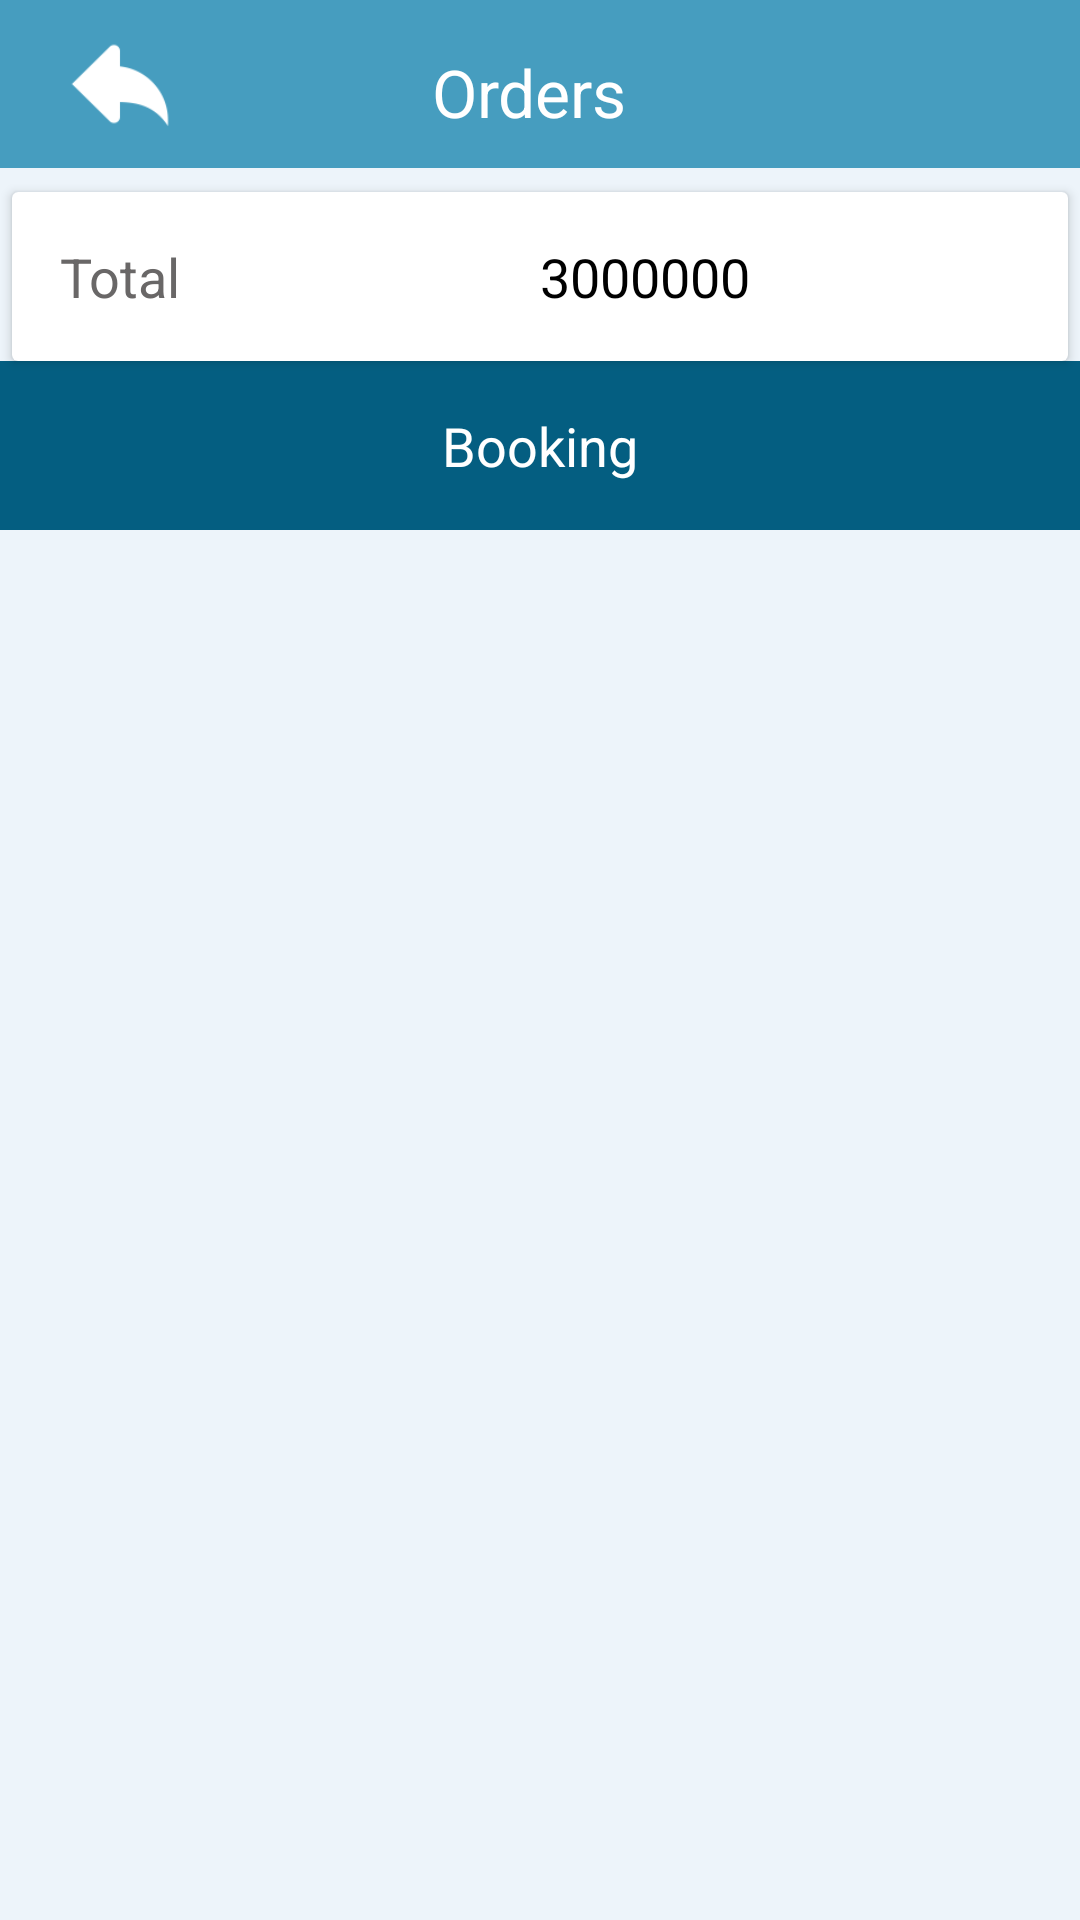

Here is an Android app screen rendered from its layout file. Give the layout XML and the strings, colors and styles it references.
<!-- AndroidManifest.xml: application theme AppTheme -->
<!-- res/layout/activity_final_basket.xml -->
<?xml version="1.0" encoding="utf-8"?>
<LinearLayout xmlns:android="http://schemas.android.com/apk/res/android"
    android:background="#f2ecf4fa"
    xmlns:tools="http://schemas.android.com/tools"
    android:layout_width="match_parent"
    android:orientation="vertical"
    android:layout_height="match_parent"
    tools:context="com.example.android.onlinelaundryservice.ActivityFinalBasket">

    <android.support.v7.widget.Toolbar android:layout_width="match_parent"
        android:background="#469dbf"
        android:layout_height="?attr/actionBarSize"
        xmlns:android="http://schemas.android.com/apk/res/android">


        <LinearLayout
            android:orientation="horizontal"
            android:gravity="left|center_horizontal"
            android:layout_width="match_parent"
            android:layout_height="match_parent">

            <ImageView
                android:layout_width="48dp"
                android:id="@+id/back"
                android:src="@drawable/back"
                android:scaleType="fitCenter"
                android:layout_height="wrap_content" />

            <TextView
                android:layout_width="wrap_content"
                android:text="Orders"
                android:paddingTop="8dp"
                android:textSize="22dp"
                android:layout_marginLeft="80dp"
                android:textColor="#ffffff"
                android:layout_marginTop="8dp"
                android:layout_height="wrap_content" />




        </LinearLayout>

    </android.support.v7.widget.Toolbar>



    <android.support.v7.widget.CardView
        android:layout_marginRight="4dp"
        android:layout_marginLeft="4dp"
        android:layout_marginTop="8dp"
        android:layout_width="match_parent"
        android:layout_height="wrap_content">

        <LinearLayout
            android:padding="16dp"
            android:orientation="horizontal"
            android:layout_width="match_parent"
            android:layout_height="wrap_content">


            <TextView
                android:textColor="#696767"
                android:textSize="18dp"
                android:text="Total"
                android:layout_weight="0.5"
                android:layout_width="0dp"
                android:layout_height="wrap_content" />

            <TextView
                android:id="@+id/txtTotalPrice"
                android:textColor="#000000"
                android:textSize="18dp"
                android:text="3000000"
                android:layout_weight="0.5"
                android:layout_width="0dp"
                android:layout_height="wrap_content" />
        </LinearLayout>



    </android.support.v7.widget.CardView>



    <ScrollView
        android:layout_width="match_parent"
        android:layout_height="wrap_content">
        <LinearLayout
            android:layout_width="match_parent"
            android:orientation="vertical"
            android:layout_height="wrap_content">
        <LinearLayout
            android:id="@+id/linearCustomBasket"
            android:orientation="vertical"
            android:layout_width="match_parent"
            android:layout_height="wrap_content">


        </LinearLayout>
            <LinearLayout
                android:gravity="center"
                android:background="#045e81"
                android:orientation="vertical"
                android:id="@+id/linearPay"
                android:layout_width="match_parent"
                android:layout_height="wrap_content">

                <TextView
                    android:textSize="18dp"
                    android:textColor="#ffffff"
                    android:text="Booking"
                    android:padding="16dp"
                    android:layout_width="wrap_content"
                    android:layout_height="wrap_content" />
            </LinearLayout>

        </LinearLayout>
    </ScrollView>









</LinearLayout>
<!-- resources referenced by this layout -->
<resources>
  <!-- drawable back: png bitmap (drawable, 3952 bytes) -->
  <style name="AppTheme" parent="Theme.AppCompat.Light.NoActionBar">
          
          <item name="colorPrimary">@color/colorPrimary</item>
          <item name="colorPrimaryDark">@color/colorPrimaryDark</item>
          <item name="colorAccent">@color/colorAccent</item>
      </style>
  <color name="colorPrimary">#3F51B5</color>
  <color name="colorPrimaryDark">#ae054c</color>
  <color name="colorAccent">#ae054c</color>
</resources>
